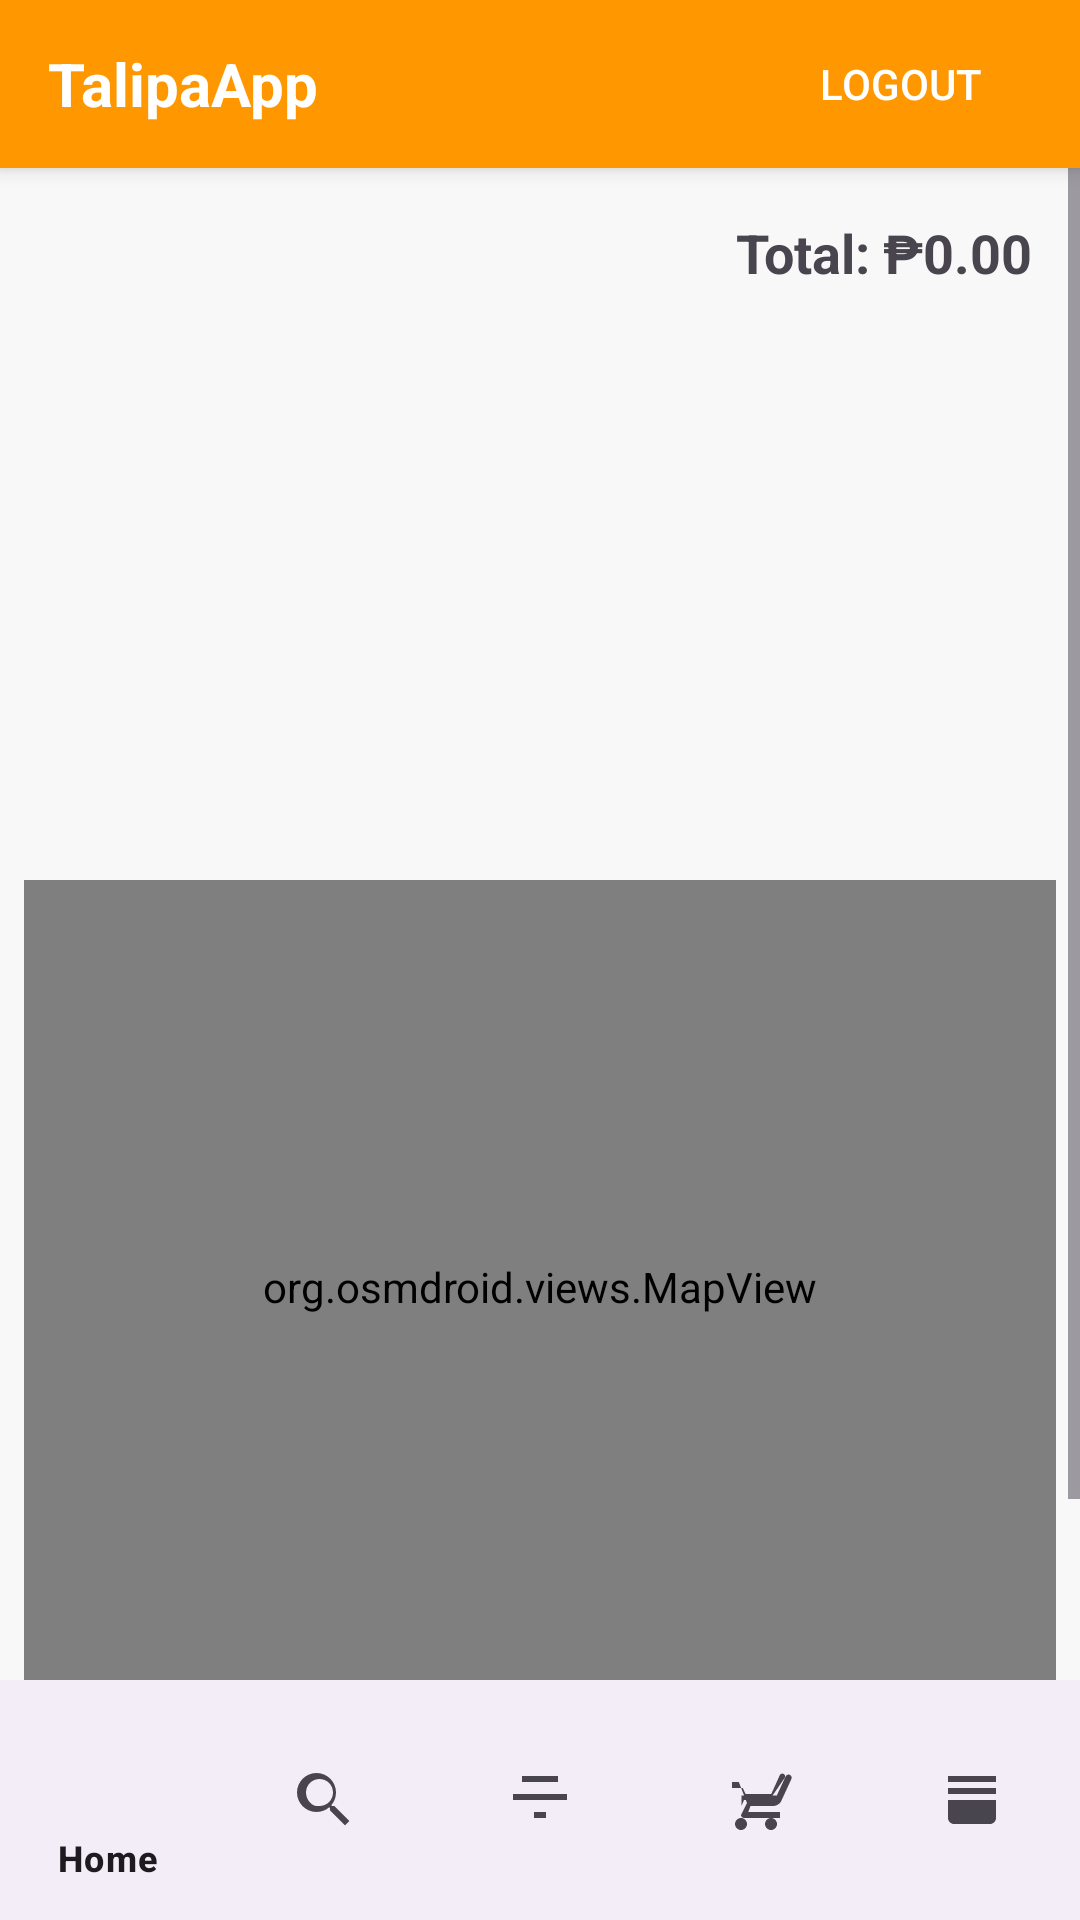

Layout XML and referenced resources for this Android screen:
<!-- AndroidManifest.xml: application theme Theme.TalipaApp -->
<!-- res/layout/activity_cart.xml -->
<?xml version="1.0" encoding="utf-8"?>
<FrameLayout xmlns:android="http://schemas.android.com/apk/res/android"
    android:layout_width="match_parent"
    android:layout_height="match_parent">

    <LinearLayout
        android:orientation="vertical"
        android:background="#f8f8f8"
        android:layout_width="match_parent"
        android:layout_height="match_parent">

        <include layout="@layout/layout_header" />

        
        <ScrollView
            android:layout_width="match_parent"
            android:layout_height="0dp"
            android:layout_weight="1"
            android:fillViewport="true">

            <LinearLayout
                android:orientation="vertical"
                android:layout_width="match_parent"
                android:layout_height="wrap_content">

                <TextView
                    android:id="@+id/tvTotalPrice"
                    android:layout_width="match_parent"
                    android:layout_height="wrap_content"
                    android:text="Total: ₱0.00"
                    android:textSize="18sp"
                    android:padding="16dp"
                    android:gravity="end"
                    android:textStyle="bold" />

                <androidx.recyclerview.widget.RecyclerView
                    android:id="@+id/rvCart"
                    android:layout_width="match_parent"
                    android:layout_height="173dp"
                    android:padding="8dp" />

                <org.osmdroid.views.MapView
                    android:id="@+id/osmMap"
                    android:layout_width="match_parent"
                    android:layout_height="271dp"
                    android:layout_margin="8dp" />

                <Button
                    android:id="@+id/btnResetLocation"
                    android:layout_width="wrap_content"
                    android:layout_height="wrap_content"
                    android:text="Reset to GPS Location"
                    android:layout_gravity="center"
                    android:backgroundTint="@color/black"
                    android:textColor="@android:color/white"
                    android:layout_marginBottom="8dp" />
            </LinearLayout>
        </ScrollView>

        
        <include layout="@layout/layout_bottom_navigation" />
    </LinearLayout>

    
    <ProgressBar
        android:id="@+id/progressBar"
        style="?android:attr/progressBarStyleLarge"
        android:layout_width="wrap_content"
        android:layout_height="wrap_content"
        android:layout_gravity="center"
        android:visibility="gone" />
</FrameLayout>
<!-- res/layout/layout_header.xml (included above) -->
<LinearLayout xmlns:android="http://schemas.android.com/apk/res/android"
    android:orientation="horizontal"
    android:layout_width="match_parent"
    android:layout_height="56dp"
    android:paddingHorizontal="16dp"
    android:background="@color/orange"
    android:gravity="center_vertical"
    android:elevation="4dp">

    <TextView
        android:id="@+id/txtHeaderTitle"
        android:layout_width="0dp"
        android:layout_weight="1"
        android:layout_height="wrap_content"
        android:text="TalipaApp"
        android:textColor="@android:color/white"
        android:textSize="20sp"
        android:textStyle="bold"/>

    <Button
        android:id="@+id/btnLogout"
        android:layout_width="wrap_content"
        android:layout_height="wrap_content"
        android:text="Logout"
        android:textColor="@android:color/white"
        android:backgroundTint="@android:color/transparent"
        android:background="?attr/selectableItemBackgroundBorderless"/>
</LinearLayout>
<!-- res/layout/layout_bottom_navigation.xml (included above) -->
<com.google.android.material.bottomnavigation.BottomNavigationView xmlns:android="http://schemas.android.com/apk/res/android"
    xmlns:app="http://schemas.android.com/apk/res-auto"
    android:id="@+id/bottomNavigation"
    android:layout_width="match_parent"
    android:layout_height="wrap_content"
    app:menu="@menu/bottom_nav_menu" />
<!-- resources referenced by this layout -->
<resources>
  <color name="black">#FF000000</color>
  <color name="orange">#FF9800</color>
  <style name="Theme.TalipaApp" parent="Base.Theme.TalipaApp" />
  <style name="Base.Theme.TalipaApp" parent="Theme.Material3.DayNight.NoActionBar">
          
          
      </style>
</resources>
